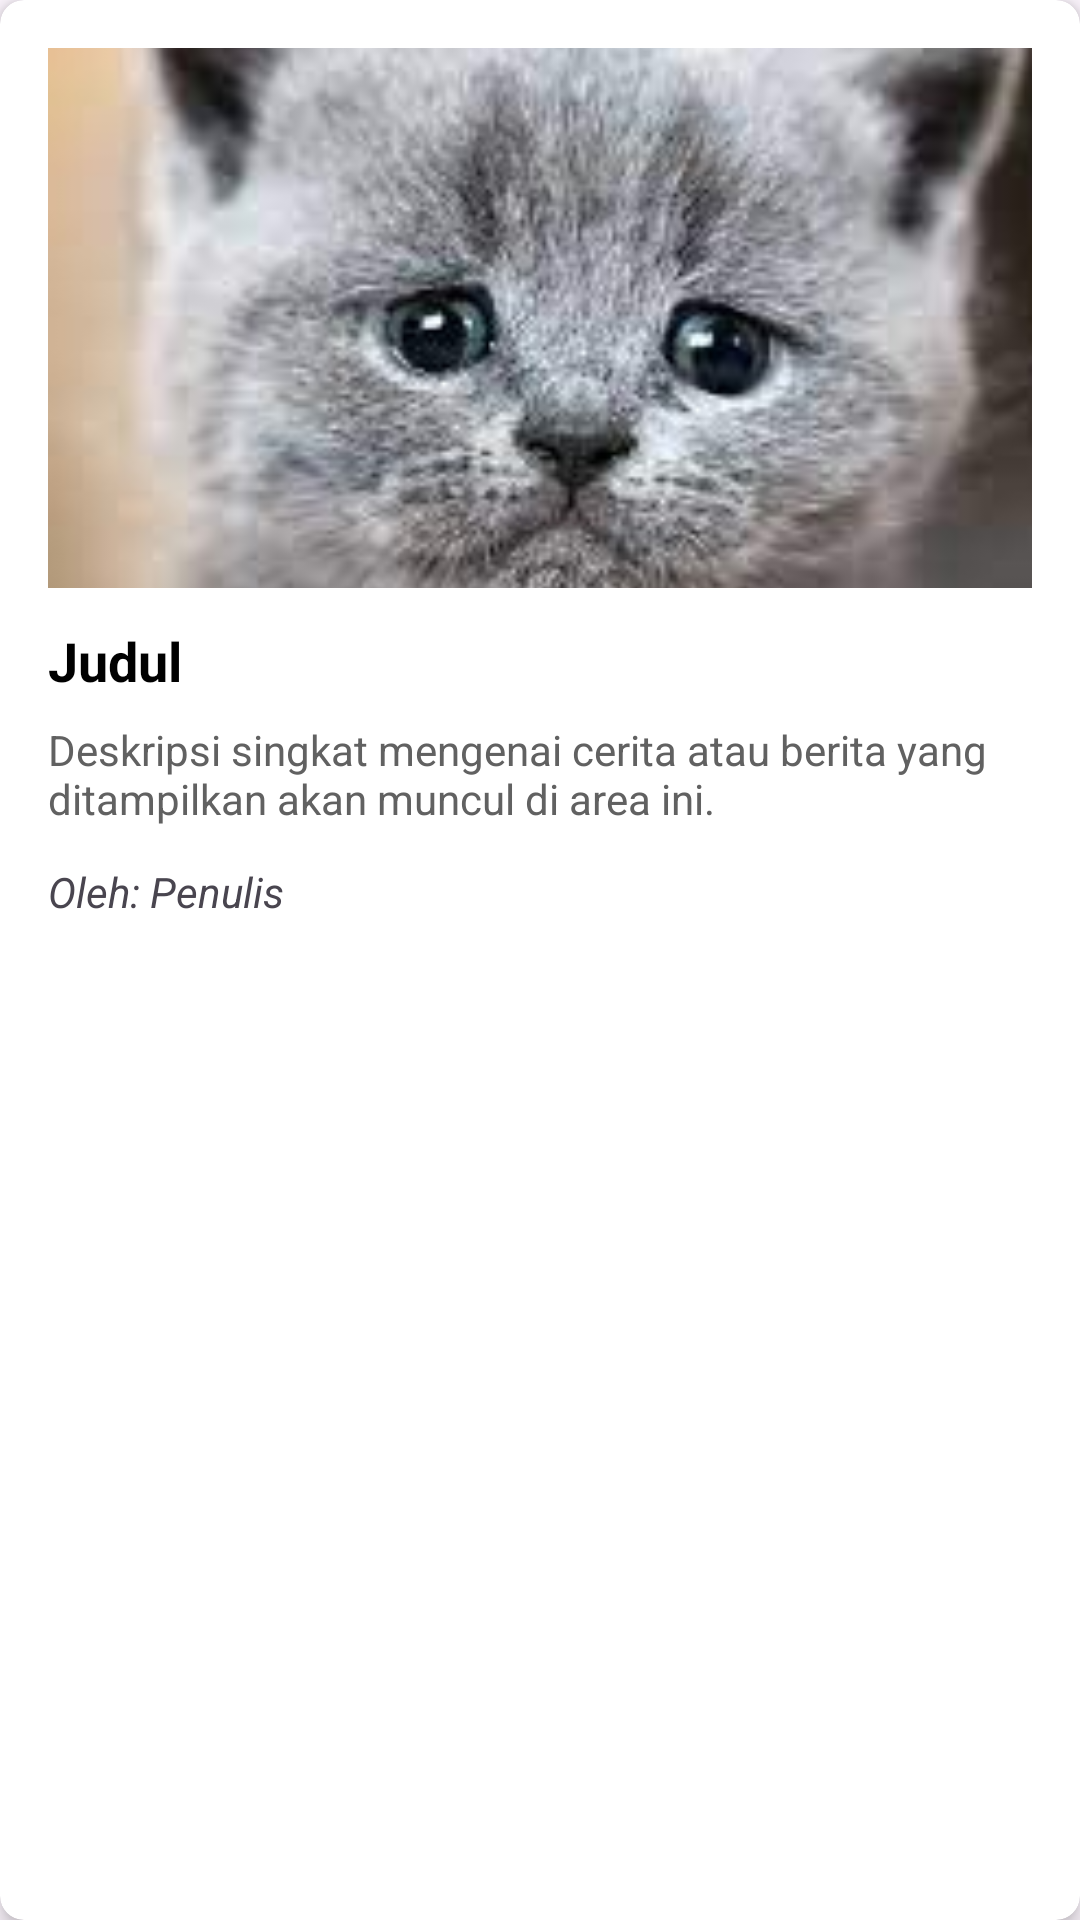

This screen was rendered from an Android layout file. Write that file and the resources it references.
<!-- AndroidManifest.xml: application theme Theme.Posttest2 -->
<!-- res/layout/halaman_item.xml -->
<?xml version="1.0" encoding="utf-8"?>
<androidx.cardview.widget.CardView xmlns:android="http://schemas.android.com/apk/res/android"
    xmlns:app="http://schemas.android.com/apk/res-auto"
    android:layout_width="match_parent"
    android:layout_height="wrap_content"
    android:layout_marginStart="16dp"
    android:layout_marginTop="8dp"
    android:layout_marginEnd="16dp"
    android:layout_marginBottom="8dp"
    app:cardCornerRadius="8dp"
    app:cardElevation="4dp">

    <LinearLayout
        android:layout_width="match_parent"
        android:layout_height="wrap_content"
        android:orientation="vertical"
        android:padding="16dp">

        <ImageView
            android:id="@+id/story_image"
            android:layout_width="match_parent"
            android:layout_height="180dp"
            android:scaleType="centerCrop"
            android:src="@drawable/images"
            android:contentDescription="Gambar halaman" />

        <TextView
            android:id="@+id/story_title"
            android:layout_width="wrap_content"
            android:layout_height="wrap_content"
            android:layout_marginTop="12dp"
            android:text="Judul"
            android:textColor="@color/black"
            android:textSize="18sp"
            android:textStyle="bold" />

        <TextView
            android:id="@+id/story_description"
            android:layout_width="wrap_content"
            android:layout_height="wrap_content"
            android:layout_marginTop="8dp"
            android:text="Deskripsi singkat mengenai cerita atau berita yang ditampilkan akan muncul di area ini."
            android:textColor="@color/grey_text" />

        <TextView
            android:id="@+id/story_author"
            android:layout_width="wrap_content"
            android:layout_height="wrap_content"
            android:layout_marginTop="12dp"
            android:text="Oleh: Penulis"
            android:textStyle="italic" />

        <LinearLayout
            android:layout_width="match_parent"
            android:layout_height="wrap_content"
            android:layout_marginTop="16dp"
            android:orientation="horizontal">

            <Button
                android:id="@+id/button_suka"
                android:layout_width="0dp"
                android:layout_height="wrap_content"
                android:layout_weight="1"
                android:background="@drawable/button_background"
                android:text="Suka"
                android:textAllCaps="false"
                android:textColor="@color/white" />

            <View
                android:layout_width="16dp"
                android:layout_height="0dp"/>

            <Button
                android:id="@+id/button_bagikan"
                android:layout_width="0dp"
                android:layout_height="wrap_content"
                android:layout_weight="1"
                android:background="@drawable/button_background"
                android:text="Bagikan"
                android:textAllCaps="false"
                android:textColor="@color/white" />
        </LinearLayout>

    </LinearLayout>

</androidx.cardview.widget.CardView>
<!-- resources referenced by this layout -->
<resources>
  <color name="black">#FF000000</color>
  <color name="grey_text">#616161</color>
  <color name="white">#FFFFFFFF</color>
  <!-- drawable images: jpeg bitmap (drawable, 6914 bytes) -->
  <style name="Theme.Posttest2" parent="Base.Theme.Posttest2" />
  <style name="Base.Theme.Posttest2" parent="Theme.Material3.DayNight.NoActionBar">
          
          
      </style>
</resources>
